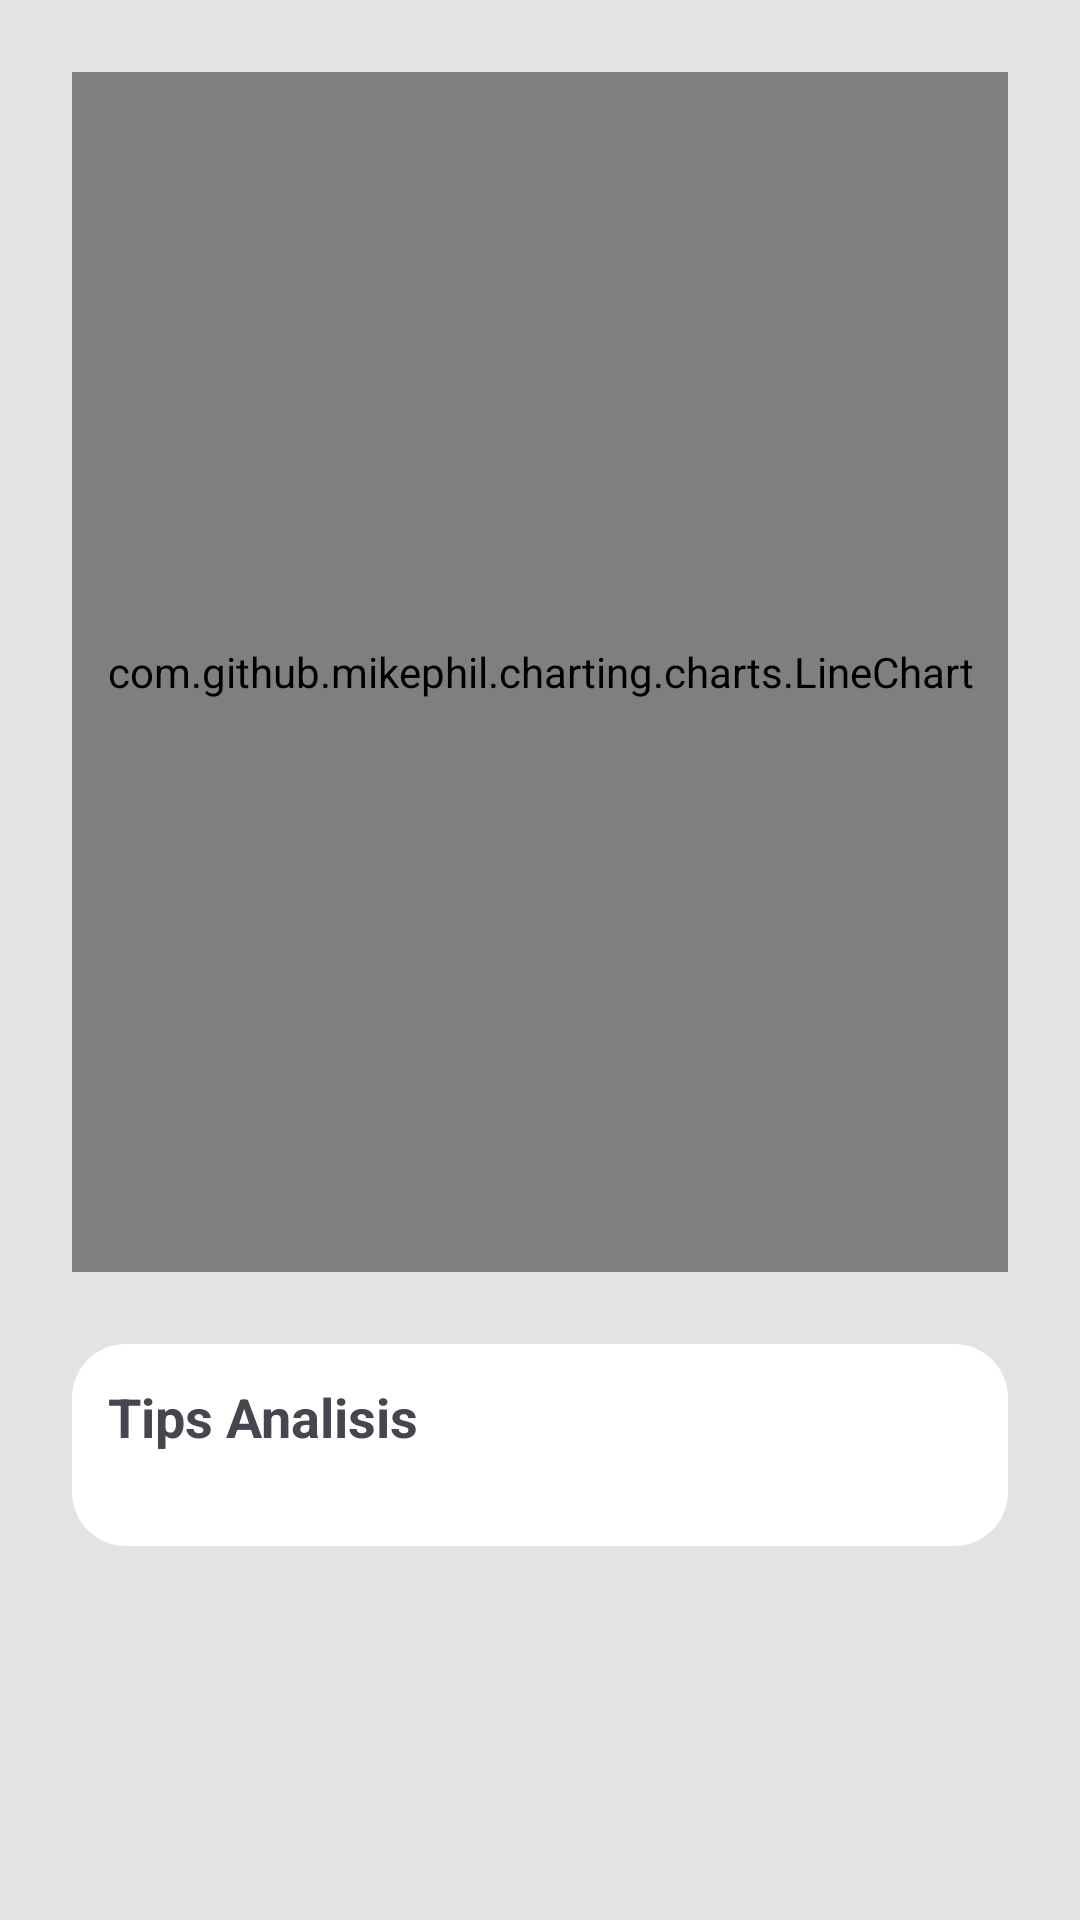

The Android layout XML behind this screen, and the referenced resources:
<!-- AndroidManifest.xml: application theme Theme.EcoSaver -->
<!-- res/layout/fragment_analysis.xml -->
<?xml version="1.0" encoding="utf-8"?>
<FrameLayout xmlns:android="http://schemas.android.com/apk/res/android"
    xmlns:app="http://schemas.android.com/apk/res-auto"
    xmlns:tools="http://schemas.android.com/tools"
    android:layout_width="match_parent"
    android:layout_height="match_parent"
    android:padding="12dp"
    android:background="@color/material_dynamic_neutral90"
    tools:context=".ui.analysis.AnalysisFragment">

    <ScrollView
        android:layout_width="match_parent"
        android:layout_height="match_parent">
        <androidx.constraintlayout.widget.ConstraintLayout
            android:layout_width="match_parent"
            android:layout_height="match_parent"
            android:padding="12dp">

            <com.github.mikephil.charting.charts.LineChart
                android:id="@+id/chart"
                android:layout_width="match_parent"
                android:layout_height="400dp"
                app:layout_constraintEnd_toEndOf="parent"
                app:layout_constraintStart_toStartOf="parent"
                app:layout_constraintTop_toTopOf="parent" />

            <LinearLayout
                android:layout_width="match_parent"
                android:layout_height="wrap_content"
                android:layout_marginTop="24dp"
                android:background="@drawable/card"
                android:orientation="vertical"
                android:padding="12dp"
                app:layout_constraintEnd_toEndOf="parent"
                app:layout_constraintStart_toStartOf="parent"
                app:layout_constraintTop_toBottomOf="@+id/chart">

                <TextView
                    android:layout_width="wrap_content"
                    android:layout_height="wrap_content"
                    android:text="Tips Analisis"
                    android:textSize="18dp"
                    android:textStyle="bold" />

                <TextView
                    android:id="@+id/tv_tips"
                    android:layout_width="match_parent"
                    android:layout_height="wrap_content" />

            </LinearLayout>

        </androidx.constraintlayout.widget.ConstraintLayout>

    </ScrollView>

</FrameLayout>
<!-- resources referenced by this layout -->
<resources>
  <!-- drawable card (drawable) -->
  <?xml version="1.0" encoding="utf-8"?>
  <shape xmlns:android="http://schemas.android.com/apk/res/android">
      <corners
          android:radius="18dp"/>
      <solid
          android:color="@color/cardview_light_background"/>
  </shape>
  <style name="Theme.EcoSaver" parent="Base.Theme.EcoSaver" />
  <style name="Base.Theme.EcoSaver" parent="Theme.Material3.DayNight.NoActionBar">
          
          
      </style>
</resources>
